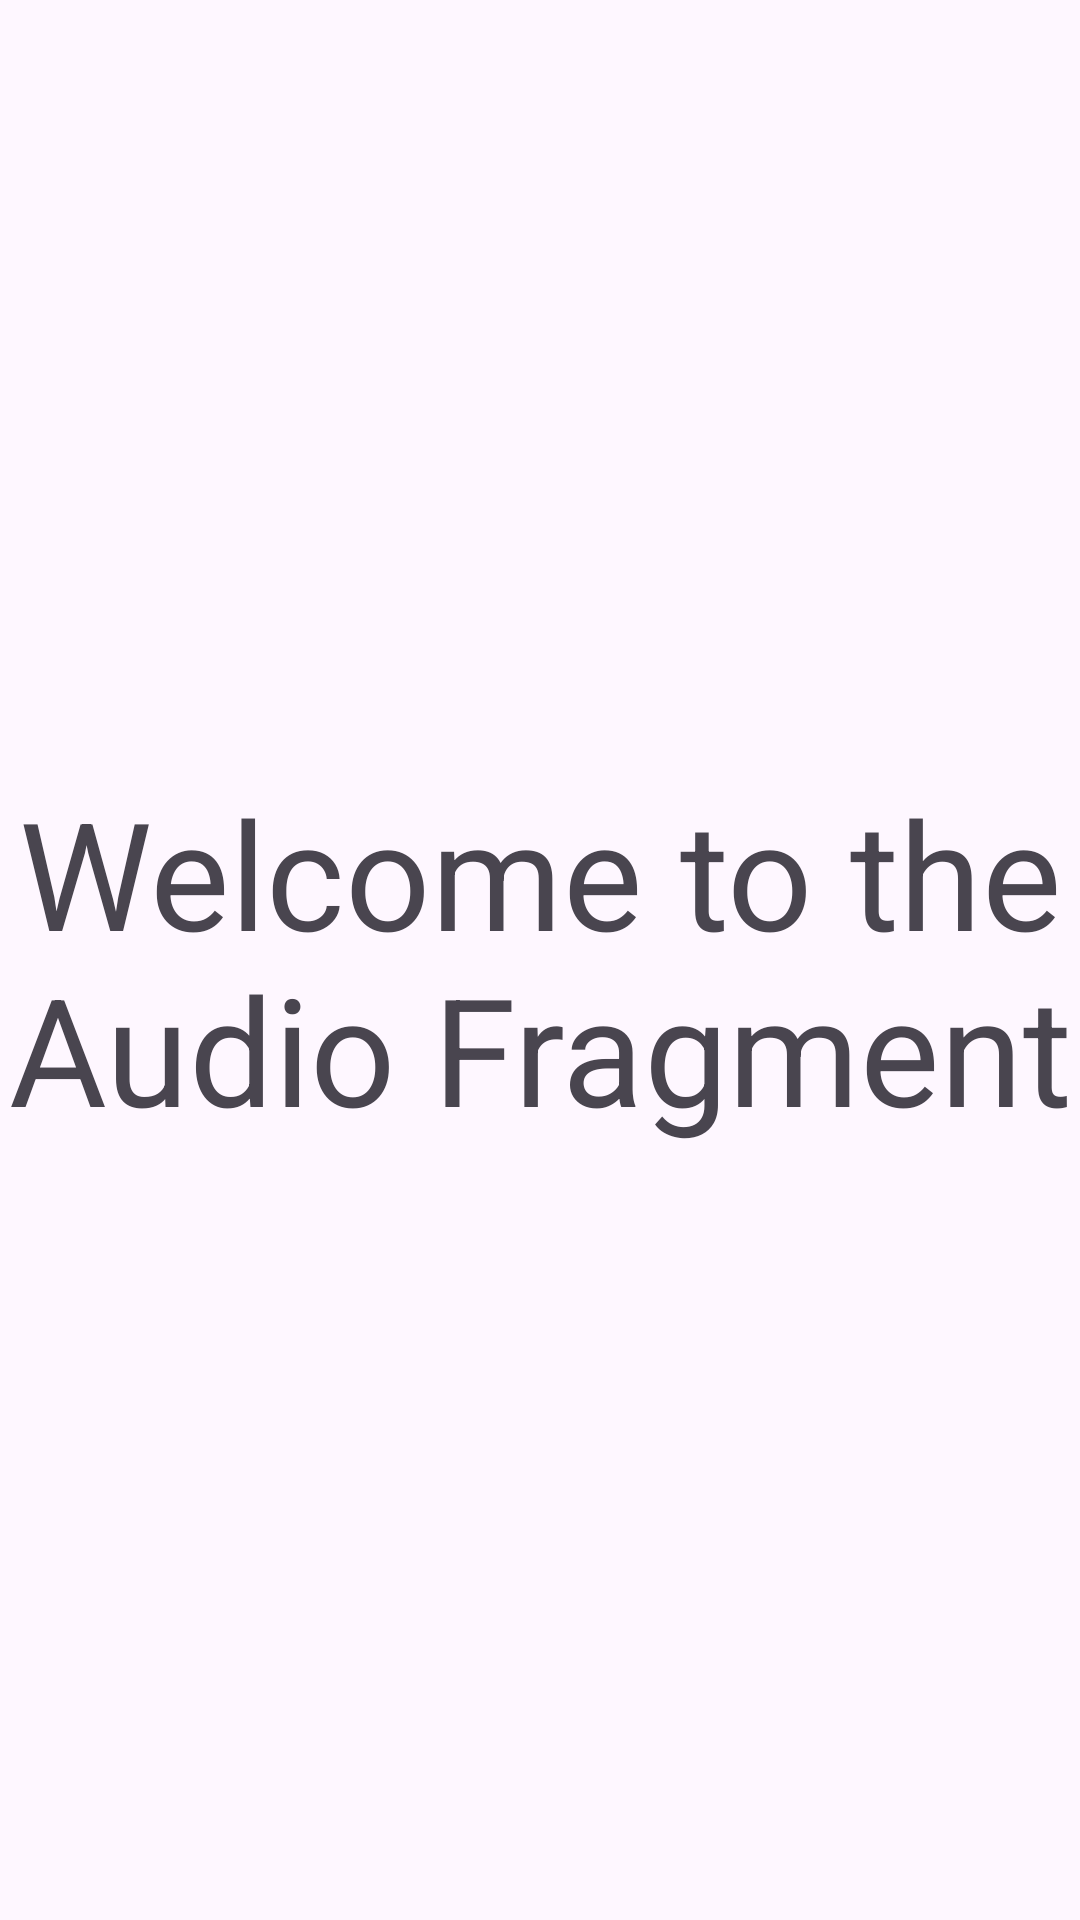

Produce the Android XML layout that renders to this screen, including the resource entries it uses.
<!-- AndroidManifest.xml: application theme Theme.Debora_v11 -->
<!-- res/layout/fragment_audio.xml -->
<?xml version="1.0" encoding="utf-8"?>
<FrameLayout xmlns:android="http://schemas.android.com/apk/res/android"
    xmlns:tools="http://schemas.android.com/tools"
    android:layout_width="match_parent"
    android:layout_height="match_parent"
    tools:context=".fragments.AudioFragment">

    
    <TextView
        android:layout_width="match_parent"
        android:layout_height="match_parent"
        android:text="Welcome to the Audio Fragment"
        android:gravity="center"
        android:layout_gravity="center"
        android:textSize="50dp"/>

</FrameLayout>
<!-- resources referenced by this layout -->
<resources>
  <style name="Theme.Debora_v11" parent="Base.Theme.Debora_v11" />
  <style name="Base.Theme.Debora_v11" parent="Theme.Material3.DayNight.NoActionBar">
          
          
  
          <item name="android:windowContentTransitions">true</item>
      </style>
</resources>
